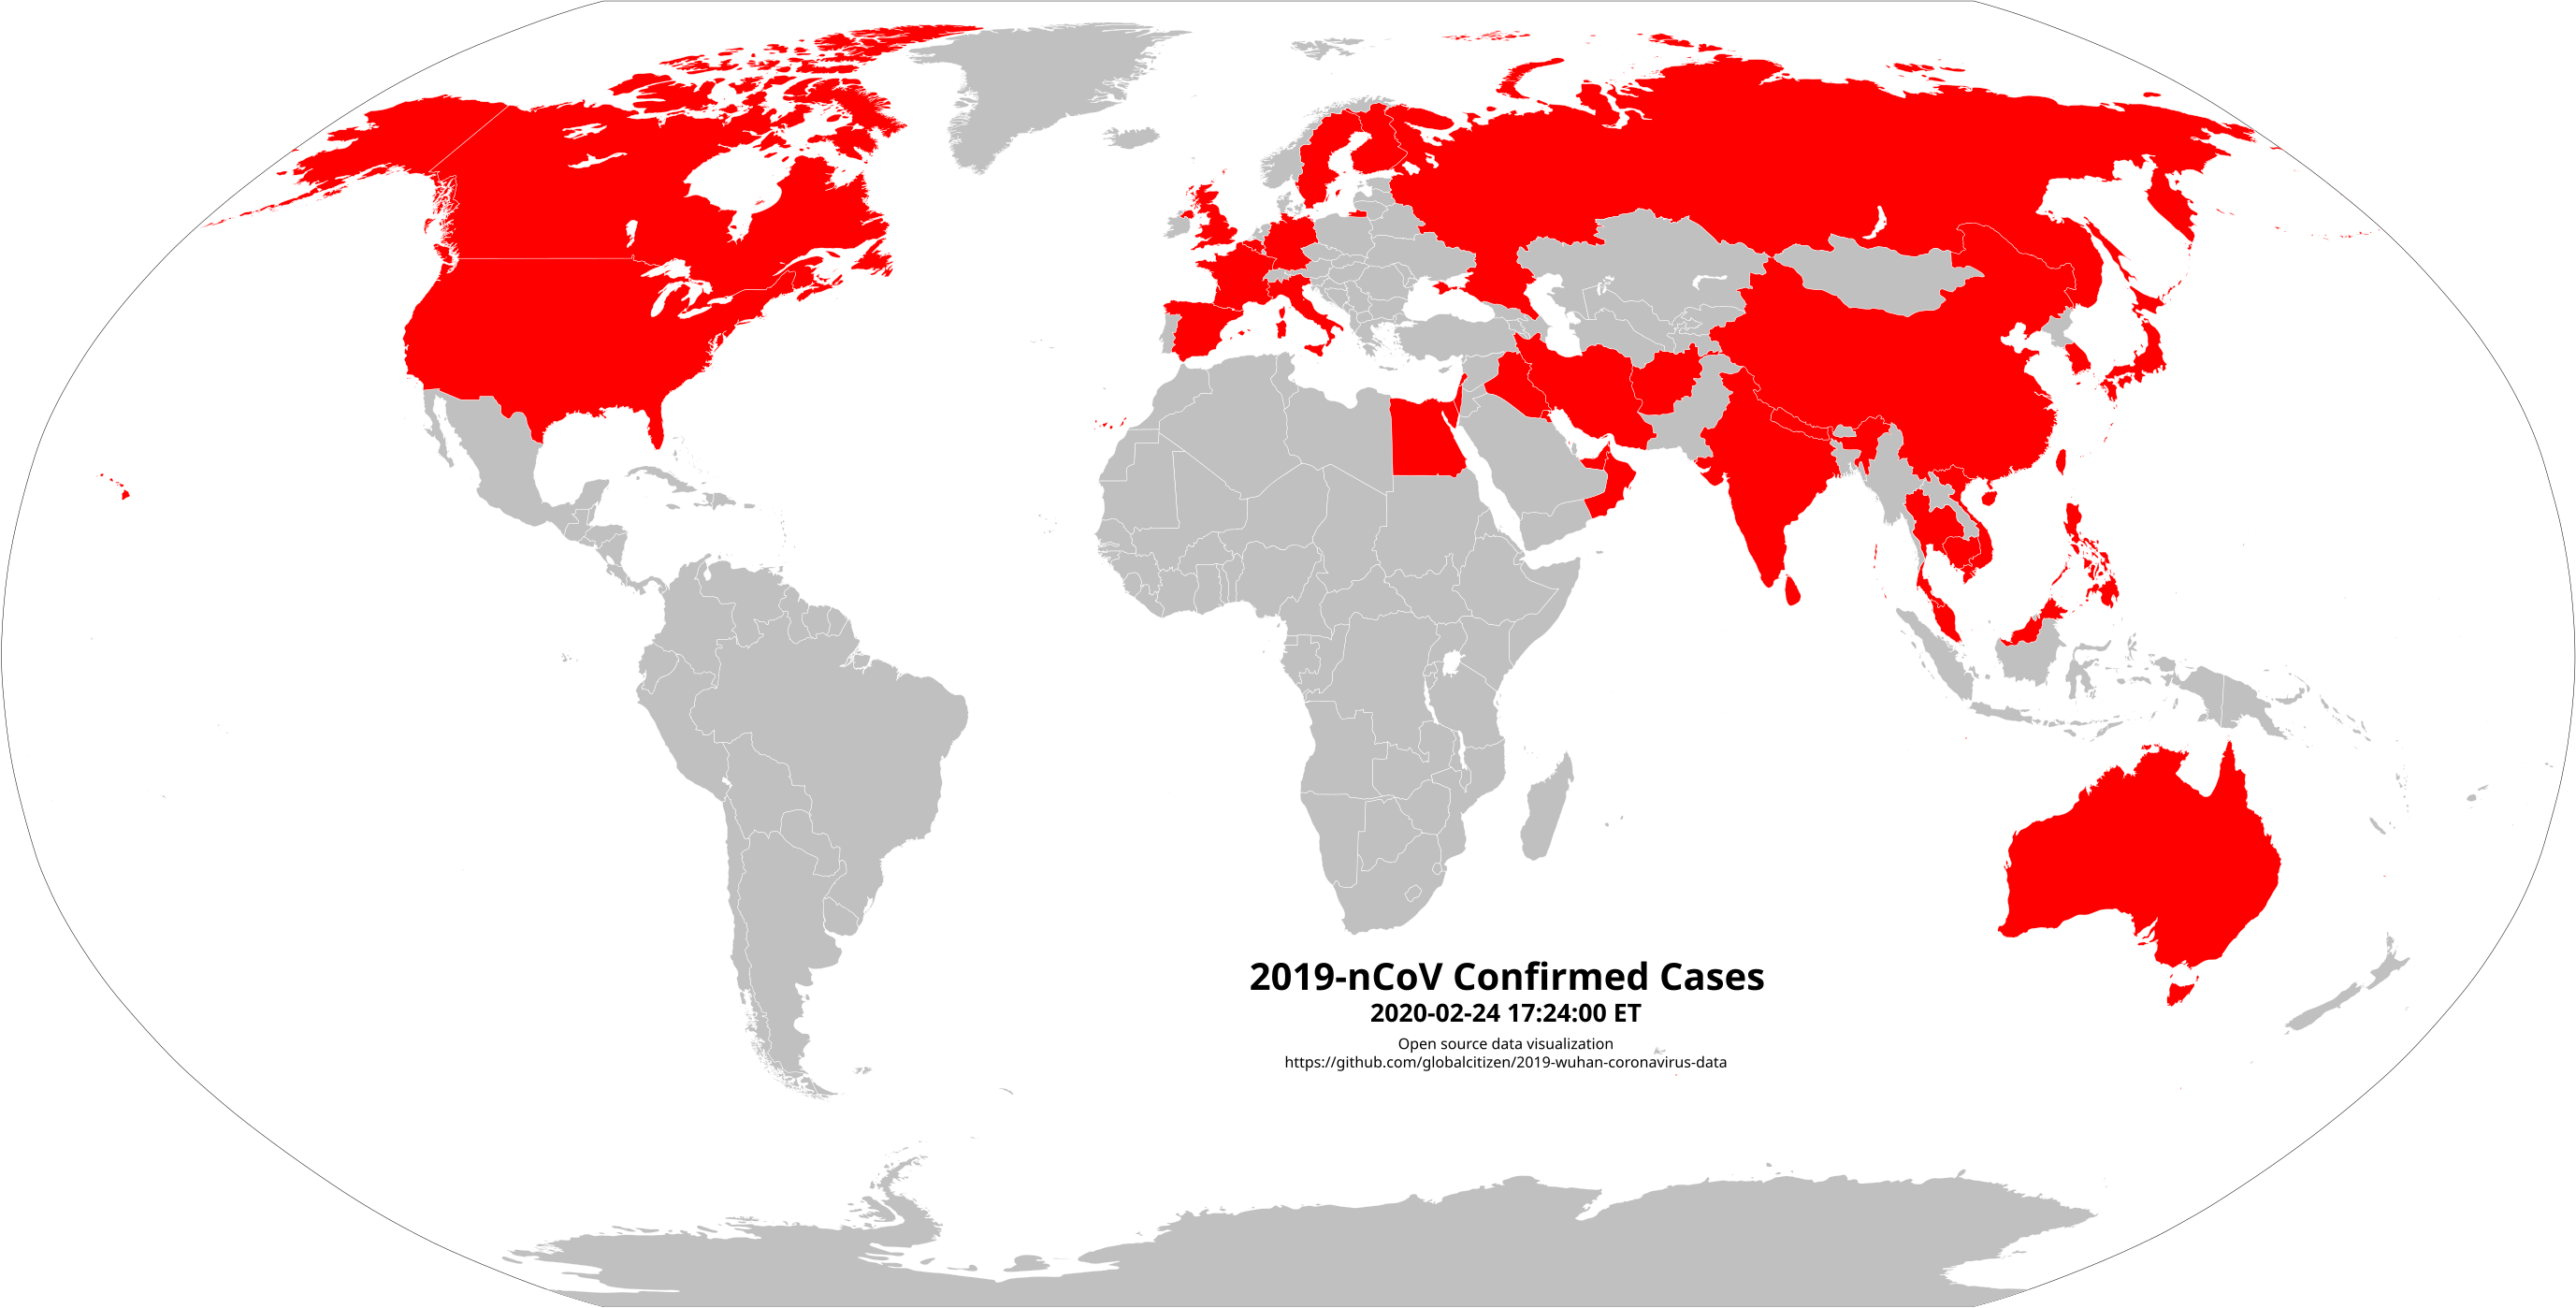

The data file committed next to this chart (first rows):
# source: BNO @ https://bnonews.com/inde…
# update: 2020-02-24 17:24:00 ET
# place| confirmed_cases| deaths| notes| sources
Hubei province <br>(includes Wuhan)| 64,482| 2,495| 8,853 serious, 1,845 critical| http://www.xgjk.com/Item/10821.aspx
Guangdong| 1,333| 5| 35 serious, 27 critical| http://wsjkw.gd.gov.cn/zwyw_yqxx/content…
Henan| 1,267| 19| 24 serious, 21 critical| https://m.weibo.cn/detail/44743199567437…
Zhejiang| 1,203| 1| 31 serious, 18 critical| https://www.zjwjw.gov.cn/art/2020/2/21/a…
Hunan| 1,011| 4| 43 serious| http://wjw.hunan.gov.cn/wjw/xxgk/gzdt/zy…
Anhui| 988| 6| 3 critical| http://wjw.ah.gov.cn/news_details_55204.…
Jiangxi| 934| 1| 26 serious| http://hc.jiangxi.gov.cn/doc/2020/02/21/…
Jiangsu| 631| 0| 6 serious, 4 critical| https://m.weibo.cn/detail/44743250524016…
Chongqing| 567| 6| 29 serious, 12 critical| http://wsjkw.cq.gov.cn/tzgg/20200221/255…
Shandong| 749| 4| 8 serious, 12 critical| https://m.weibo.cn/detail/44744289410839…
Sichuan| 525| 3| 18 critical| https://m.weibo.cn/detail/44743212526803…
Heilongjiang| 479| 12| 70 serious| http://wsjkw.hlj.gov.cn/index.php/Home/Z…
Beijing| 396| 4| 19 critical| http://wjw.beijing.gov.cn/xwzx_20031/wnx…
Shanghai| 334| 2| 11 serious, 3 critical| https://m.weibo.cn/detail/44743995227798…
Tianjin| 132| 3| | https://m.weibo.cn/detail/44743977568283…
Other regions| 2,256| 23| | http://www.nhc.gov.cn/yjb/s7860/202002/5…
Undisclosed| 58| 4| | http://www.nhc.gov.cn/yjb/s7860/202002/5…
CHINA TOTAL| 77,345| 2,592| 11,477 serious, 22,401 recovered, 5,365 …| 
Diamond Princess| 691| 3| 36 serious, 2 recovered| https://twitter.com/PhilippineStar/statu…
South Korea| 833| 8| 6 serious, 22 recovered| https://www.yna.co.kr/view/AKR2020022414…
Japan| 159*| 1| 7 serious, 23 recovered| https://www.japantimes.co.jp/news/2020/0…
Singapore| 90| 0| 7 critical, 49 recovered| https://www.moh.gov.sg/news-highlights/d…
Hong Kong| 81| 2| 4 critical, 2 serious, 12 recovered| https://www.info.gov.hk/gia/general/2020…
Italy| 229| 7| 23 serious, 1 recovered| https://www.repubblica.it/cronaca/2020/0…
Thailand| 35| 0| 2 serious, 15 recovered| https://www.bangkokpost.com/thailand/gen…
United States| 53| 0| 5 recovered| https://www.cdc.gov/coronavirus/2019-nco…
Iran| 61| 12| | https://www.reuters.com/article/us-china…
Taiwan| 30| 1| 2 recovered| https://www.cdc.gov.tw/Bulletin/Detail/D…
Malaysia| 22| 0| 17 recovered| https://twitter.com/KKMPutrajaya/status/…
Australia| 22| 0| 11 recovered| https://www.health.qld.gov.au/news-event…
Germany| 16| 0| 14 recovered| https://www.stmgp.bayern.de/presse/bayer…
Vietnam| 16| 0| 15 recovered| https://twitter.com/VNGovtPortal/status/…
UAE| 13| 0| 2 serious, 3 recovered| https://www.facebook.com/mohapuae/posts/…
France| 12| 1| 11 recovered| http://www.leparisien.fr/societe/direct-…
Macau| 10| 0| 5 recovered| https://news.gov.mo/detail/zh-hant/N20BQ…
United Kingdom| 13| 0| 8 recovered| https://www.gov.uk/government/news/cmo-f…
Canada| 11| 0| 3 recovered| https://infotel.ca/newsitem/cda-coronavi…
Philippines| 3| 1| 2 recovered| https://twitter.com/mohapuae/status/1226…
India| 3| 0| 3 recovered| https://twitter.com/drthomasisaac/status…
Kuwait| 5| 0| | https://twitter.com/KUWAIT_MOH/status/12…
Russia| 2| 0| 2 recovered| https://www.channelnewsasia.com/news/wor…
Spain| 3| 0| 2 recovered| https://www.antena3.com/noticias/socieda…
Oman| 2| 0| | https://news.trust.org/item/202002241334…
Nepal| 1| 0| 1 recovered| https://www.thelancet.com/journals/lanin…
Cambodia| 1| 0| 1 recovered| https://twitter.com/VOD_English/status/1…
Sri Lanka| 1| 0| 1 recovered| https://www.reuters.com/article/us-healt…
Finland| 1| 0| 1 recovered| https://yle.fi/uutiset/osasto/news/finla…
Sweden| 1| 0| | https://www.folkhalsomyndigheten.se/nyhe…
Belgium| 1| 0| 1 recovered| https://m.hln.be/nieuws/binnenland/live-…
Egypt| 1| 0| 1 recovered| https://m.facebook.com/story.php?story_f…
Israel| 2| 0| | https://www.jpost.com/HEALTH-SCIENCE/Net…
Lebanon| 1| 0| | https://twitter.com/LBCI_News_EN/status/…
Bahrain| 2| 0| | https://www.bna.bh/.aspx?cms=q8FmFJgiscL…
Afghanistan| 1| 0| | http://www.1tvnews.af/en/news/afghanista…
Iraq| 1| 0| | https://twitter.com/leloveluck/status/12…
CHINA TOTAL| 2,429| 36| 89 serious/critical| 
